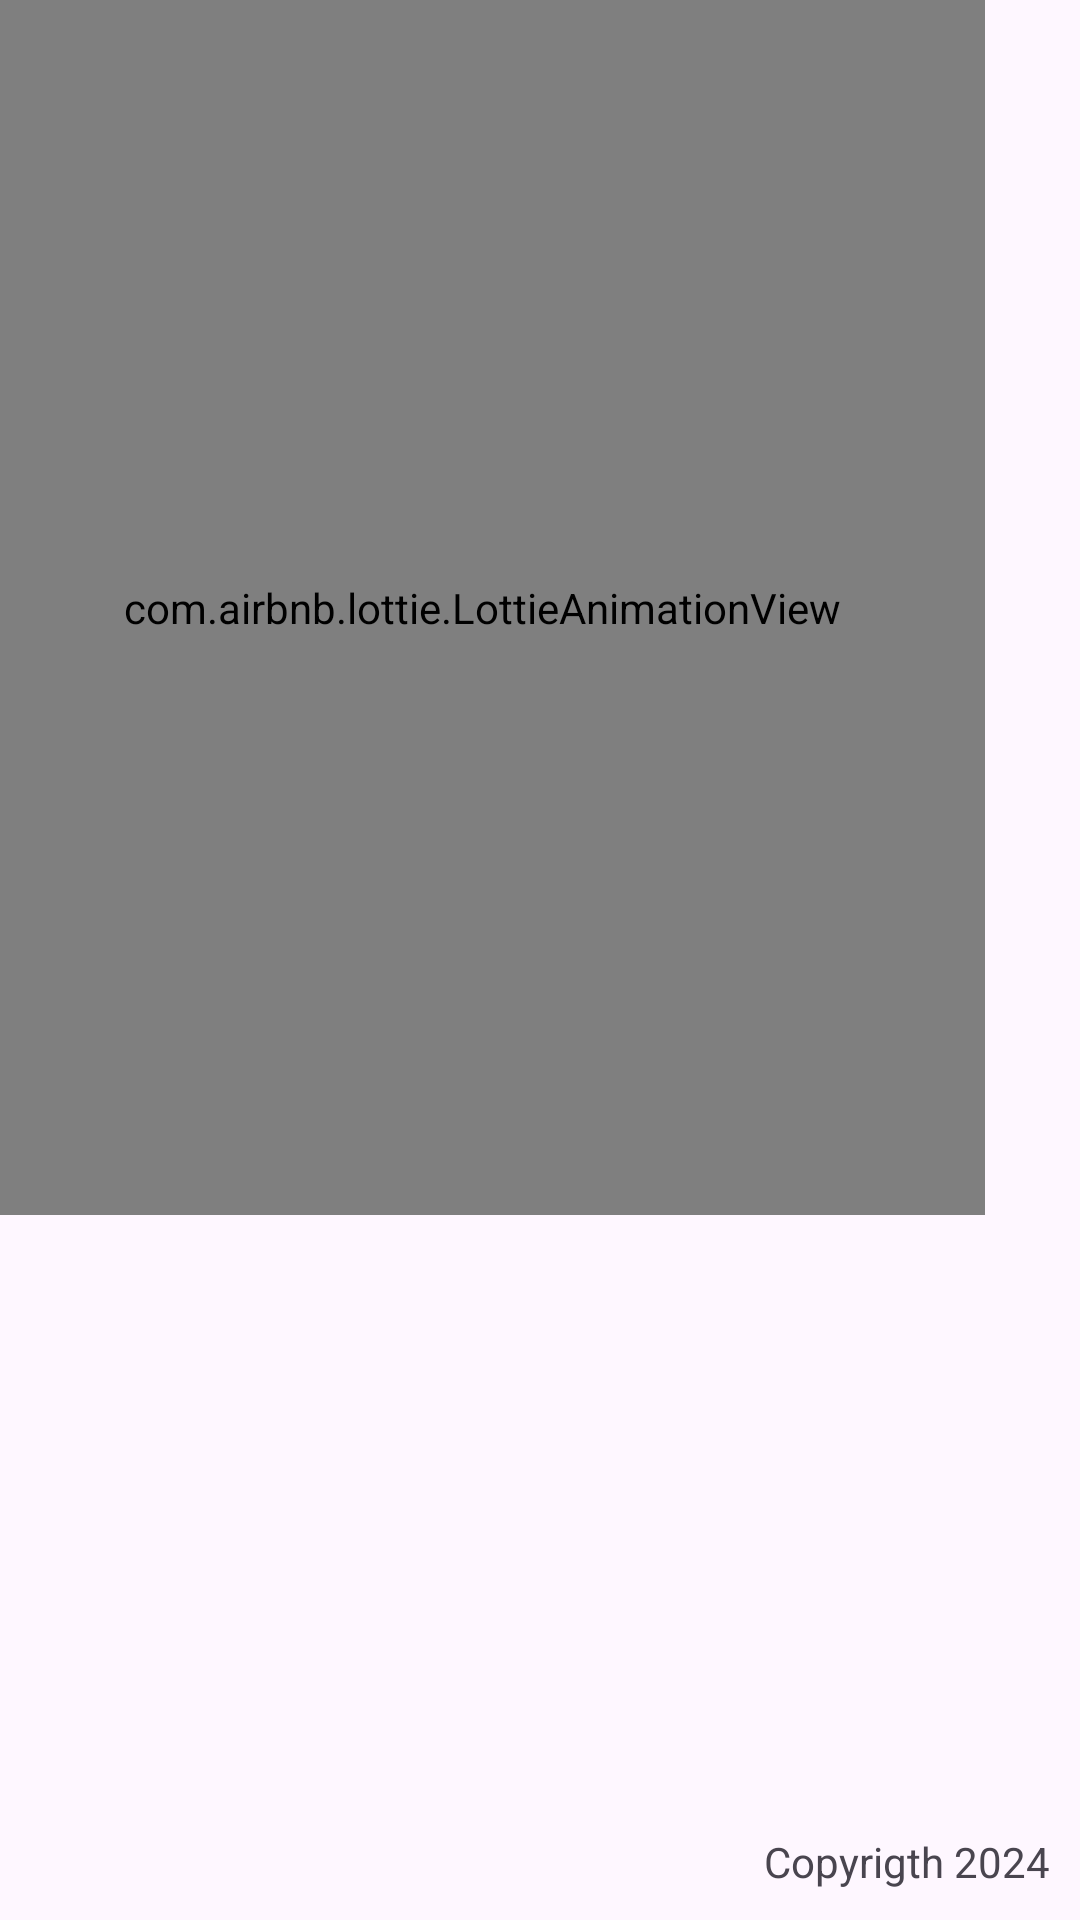

Layout XML and referenced resources for this Android screen:
<!-- AndroidManifest.xml: application theme Theme.Practica33_ConstraintsIT2024 -->
<!-- res/layout/activity_main.xml -->
<?xml version="1.0" encoding="utf-8"?>
<androidx.constraintlayout.widget.ConstraintLayout xmlns:android="http://schemas.android.com/apk/res/android"
    xmlns:app="http://schemas.android.com/apk/res-auto"
    xmlns:tools="http://schemas.android.com/tools"
    android:id="@+id/main"
    android:layout_width="match_parent"
    android:layout_height="match_parent"
    tools:context=".MainActivity">




    <TextView
        android:id="@+id/textView"
        android:layout_width="wrap_content"
        android:layout_height="wrap_content"
        android:layout_marginEnd="10dp"
        android:layout_marginBottom="10dp"
        android:text="Copyrigth 2024"
        app:layout_constraintBottom_toBottomOf="parent"
        app:layout_constraintEnd_toEndOf="parent" />

    <com.airbnb.lottie.LottieAnimationView
        android:id="@+id/animationView"
        android:layout_width="335dp"
        android:layout_height="405dp"
        android:layout_marginStart="32dp"
        android:layout_marginTop="32dp"
        android:layout_marginEnd="32dp"
        android:layout_marginBottom="32dp"
        app:layout_constraintBottom_toTopOf="@+id/button"
        app:layout_constraintEnd_toEndOf="parent"
        app:layout_constraintHorizontal_bias="1.0"
        app:layout_constraintStart_toStartOf="parent"
        app:layout_constraintTop_toBottomOf="@+id/imageView3"
        app:lottie_autoPlay="true"
        app:lottie_loop="true"
        app:lottie_rawRes="@raw/al" />


</androidx.constraintlayout.widget.ConstraintLayout>
<!-- resources referenced by this layout -->
<resources>
  <style name="Theme.Practica33_ConstraintsIT2024" parent="Base.Theme.Practica33_ConstraintsIT2024" />
  <style name="Base.Theme.Practica33_ConstraintsIT2024" parent="Theme.Material3.DayNight.NoActionBar">
          
          
      </style>
</resources>
